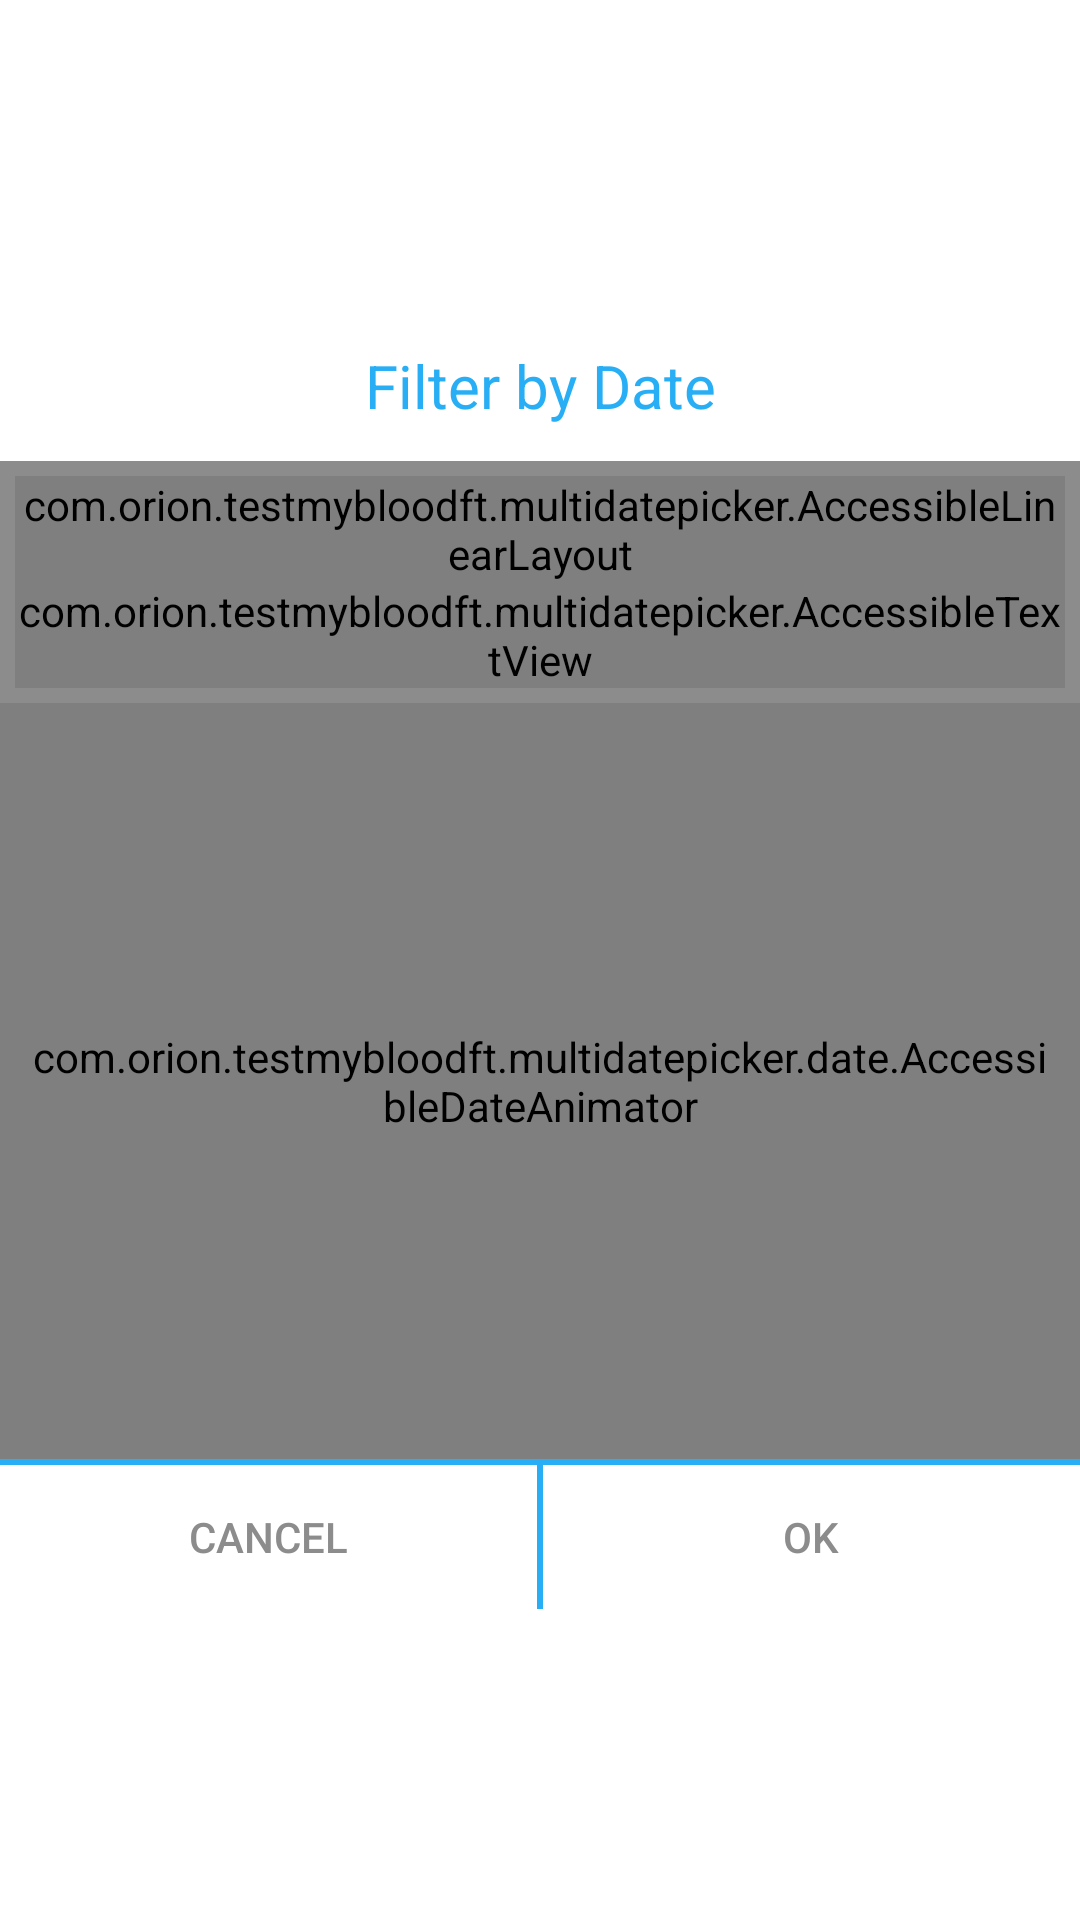

Layout XML and referenced resources for this Android screen:
<!-- AndroidManifest.xml: application theme AppTheme -->
<!-- res/layout/range_date_picker_dialog.xml -->
<?xml version="1.0" encoding="utf-8"?>
<LinearLayout xmlns:android="http://schemas.android.com/apk/res/android"
    android:layout_width="match_parent"
    android:layout_height="wrap_content"
    android:background="@color/mdtp_date_picker_view_animator"
    android:gravity="center"
    android:orientation="vertical">

    <LinearLayout
        android:id="@+id/start_date_group"
        android:layout_width="match_parent"
        android:layout_height="wrap_content"
        android:orientation="vertical">

        <TextView
            android:layout_width="match_parent"
            android:layout_height="@dimen/calander_title_height"
            android:text="Filter by Date"
            android:textAllCaps="false"
            android:gravity="center"
            android:background="@color/colorWhite"
            android:textColor="@color/colorBtBlue"
            android:textSize="@dimen/sp_20" />


        <include layout="@layout/mdtp_date_picker_selected_date" />

        <include layout="@layout/mdtp_date_picker_view_animator" />
    </LinearLayout>

    <include layout="@layout/mdtp_done_button" />

</LinearLayout>
<!-- res/layout/mdtp_date_picker_selected_date.xml (included above) -->
<?xml version="1.0" encoding="utf-8"?>
<LinearLayout xmlns:android="http://schemas.android.com/apk/res/android"
    xmlns:tools="http://schemas.android.com/tools"
    android:id="@+id/day_picker_selected_date_layout"
    android:layout_width="match_parent"
    android:layout_height="wrap_content"
    android:padding="5dp"
    android:layout_weight="1"
    android:background="@color/mdtp_accent_color"
    android:gravity="center"
    android:orientation="vertical">

    <com.orion.testmybloodft.multidatepicker.AccessibleLinearLayout
        android:id="@+id/date_picker_month_and_day"
        android:layout_width="match_parent"
        android:layout_height="wrap_content"
        android:layout_gravity="center"
        android:clickable="true"
        android:orientation="vertical"
        android:textColor="@color/mdtp_date_picker_selector"
        android:gravity="center">

        <TextView
            android:id="@+id/date_picker_month"
            android:layout_width="wrap_content"
            android:layout_height="wrap_content"
            android:duplicateParentState="true"
            android:gravity="center_horizontal"
            android:includeFontPadding="false"
            android:textColor="@color/mdtp_date_picker_selector"
            android:textSize="@dimen/sp_22"
            tools:text="May"/>

        <TextView
            android:id="@+id/date_picker_day"
            android:layout_width="wrap_content"
            android:layout_height="wrap_content"
            android:layout_gravity="center"
            android:duplicateParentState="true"
            android:gravity="center_horizontal"
            android:includeFontPadding="false"
            android:textStyle="bold"
            android:textColor="@color/mdtp_date_picker_selector"
            android:textSize="@dimen/sp_25"
            tools:text="15"/>
    </com.orion.testmybloodft.multidatepicker.AccessibleLinearLayout>

    <com.orion.testmybloodft.multidatepicker.AccessibleTextView
        android:id="@+id/date_picker_year"
        android:layout_width="match_parent"
        android:layout_height="wrap_content"
        android:layout_gravity="center"
        android:gravity="center_horizontal|top"
        android:includeFontPadding="false"
        android:textColor="@color/mdtp_date_picker_selector"
        android:textSize="@dimen/sp_22"
        tools:text="2017" />

</LinearLayout>
<!-- res/layout/mdtp_date_picker_view_animator.xml (included above) -->
<?xml version="1.0" encoding="utf-8"?>
<com.orion.testmybloodft.multidatepicker.date.AccessibleDateAnimator
     xmlns:android="http://schemas.android.com/apk/res/android"
     android:id="@+id/animator"
     android:layout_width="match_parent"
     android:layout_height="@dimen/mdtp_date_picker_view_animator_height"
     android:gravity="center"
     android:paddingLeft="8dp"
     android:paddingRight="8dp" />
<!-- res/layout/mdtp_done_button.xml (included above) -->
<?xml version="1.0" encoding="utf-8"?>
<LinearLayout xmlns:android="http://schemas.android.com/apk/res/android"
    android:id="@+id/done_background"
    android:layout_width="match_parent"
    android:layout_height="50dp"
    android:background="@android:color/transparent"
    android:orientation="vertical"
    >

    <View
        android:layout_width="match_parent"
        android:layout_height="2dp"
        android:background="@color/colorBtBlue"/>

    <LinearLayout
        android:layout_width="match_parent"
        android:layout_height="match_parent"
        android:layout_gravity="center_vertical"
        android:background="@android:color/transparent"
        android:gravity="center_vertical"
        android:orientation="horizontal"
        >

    <Button
        android:id="@+id/cancel"
        style="@style/mdtp_ActionButton.Text"
        android:layout_width="match_parent"
        android:layout_height="wrap_content"
        android:layout_weight="1"
        android:textAllCaps="true"
        android:gravity="center"
        android:background="@color/white"
        android:text="@string/mdtp_cancel" />

        <View
            android:layout_width="2dp"
            android:layout_height="match_parent"
            android:background="@color/colorBtBlue"/>

    <Button
        android:id="@+id/ok"
        style="@style/mdtp_ActionButton.Text"
        android:layout_width="match_parent"
        android:layout_height="wrap_content"
        android:layout_weight="1"
        android:background="@color/white"
        android:textAllCaps="false"
        android:gravity="center"
        android:text="@string/mdtp_ok" />

    </LinearLayout>
</LinearLayout>
<!-- resources referenced by this layout -->
<resources>
  <color name="colorBtBlue">#28AEF5</color>
  <color name="colorWhite">#FFFFFF</color>
  <color name="mdtp_accent_color">#8C8C8C</color>
  <color name="mdtp_date_picker_view_animator">@android:color/white</color>
  <color name="white">#ffffff</color>
  <dimen name="calander_title_height">50dp</dimen>
  <dimen name="mdtp_date_picker_view_animator_height">252dp</dimen>
  <dimen name="sp_20">20sp</dimen>
  <dimen name="sp_22">22sp</dimen>
  <dimen name="sp_25">25sp</dimen>
  <string name="mdtp_cancel">@android:string/cancel</string>
  <string name="mdtp_ok">@android:string/ok</string>
  <style name="mdtp_ActionButton.Text" tools:ignore="NewApi">
          <item name="android:textSize">@dimen/mdtp_material_button_textsize</item>
          <item name="android:singleLine">true</item>
          <item name="android:layout_gravity">center_vertical</item>
          <item name="android:gravity">center</item>
          <item name="android:stateListAnimator">@null</item>
          <item name="android:background">@drawable/mdtp_material_button_background</item>
          <item name="android:minWidth">@dimen/mdtp_material_button_minwidth</item>
          <item name="android:paddingLeft">@dimen/mdtp_material_button_textpadding_horizontal</item>
          <item name="android:paddingRight">@dimen/mdtp_material_button_textpadding_horizontal</item>
          <item name="android:textColor">@color/mdtp_button_color</item>
          <item name="android:textAllCaps">true</item>
      </style>
  <style name="AppTheme" parent="Theme.AppCompat.Light.NoActionBar">
          
          <item name="colorPrimary">@color/colorPrimary</item>
          <item name="colorPrimaryDark">@color/colorPrimaryDark</item>
          <item name="colorAccent">@color/colorBtBlue</item>
      </style>
  <dimen name="mdtp_material_button_textsize">14sp</dimen>
  <dimen name="mdtp_material_button_minwidth">64dp</dimen>
  <dimen name="mdtp_material_button_textpadding_horizontal">8dp</dimen>
  <color name="mdtp_button_color">@color/mdtp_accent_color</color>
  <color name="colorPrimary">#FFFFFF</color>
  <color name="colorPrimaryDark">#000000</color>
</resources>
